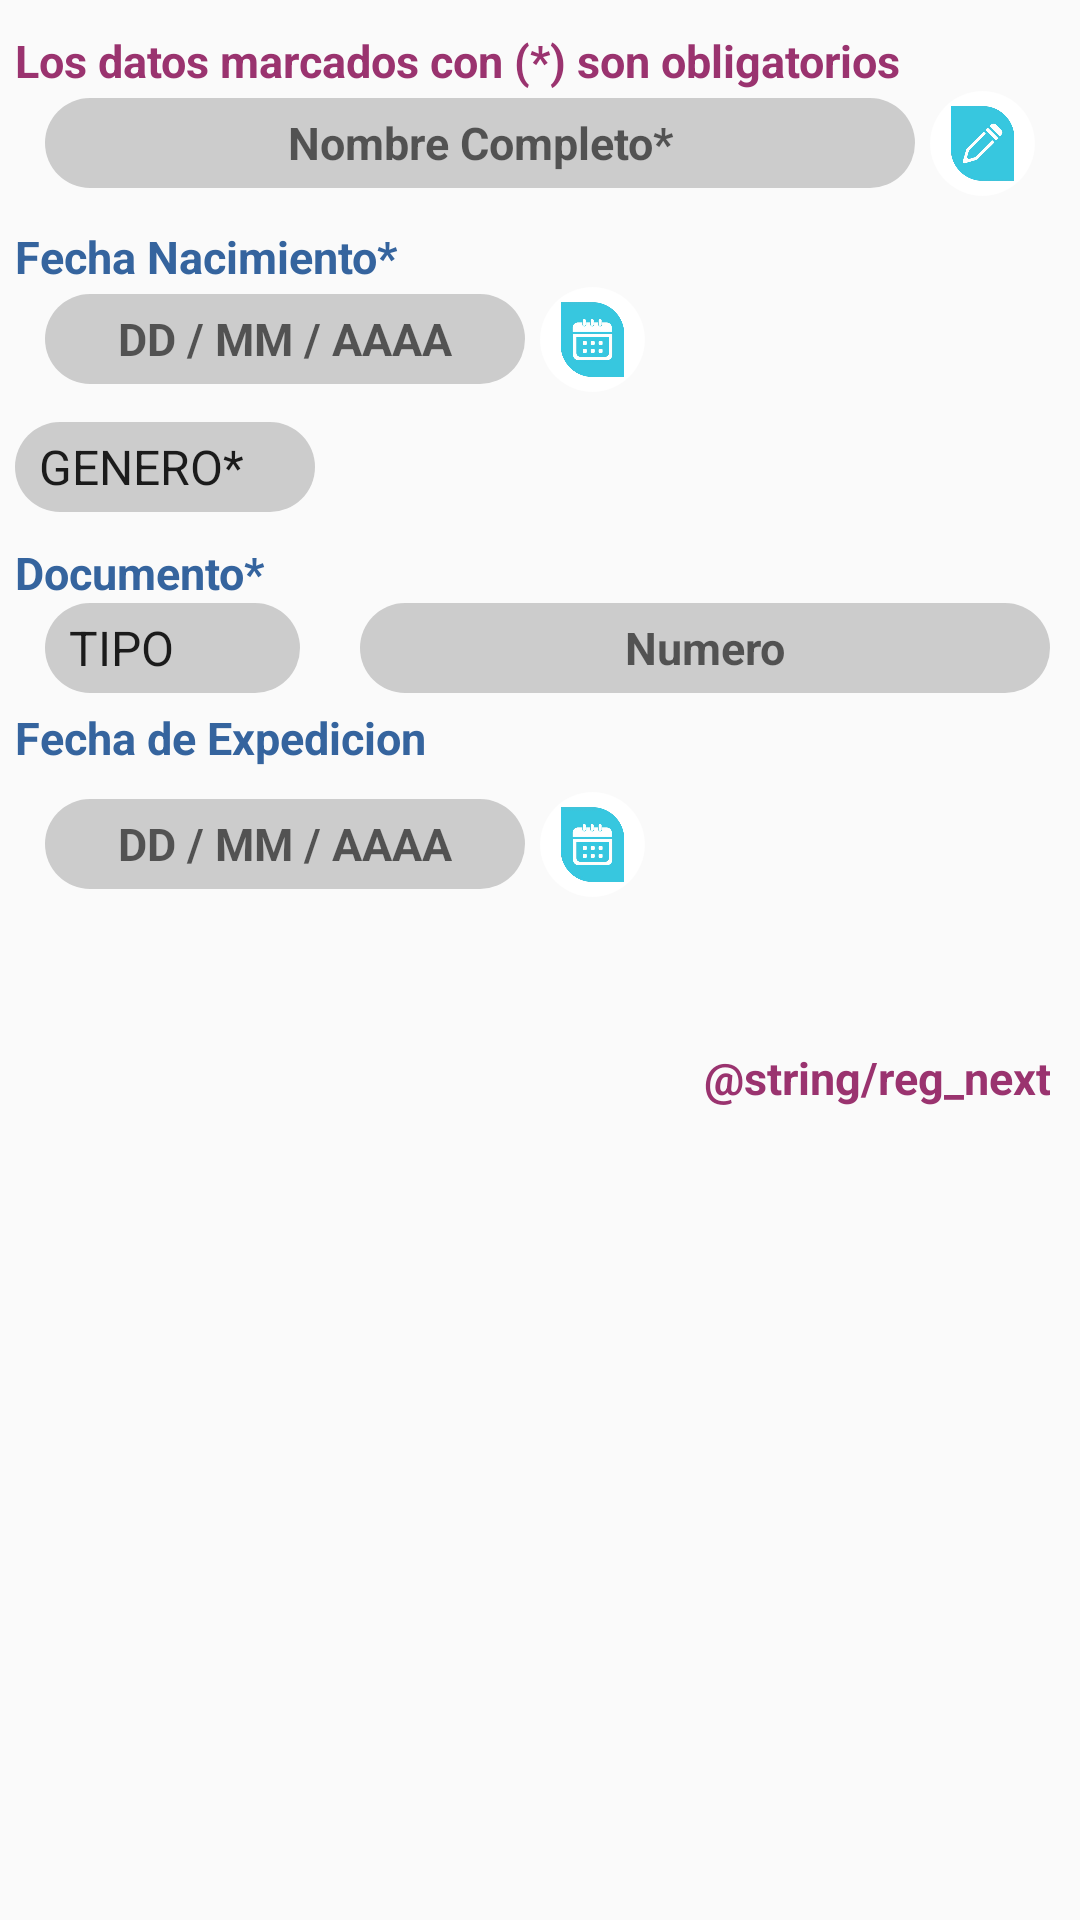

Layout XML and referenced resources for this Android screen:
<!-- AndroidManifest.xml: application theme AppTheme -->
<!-- res/layout/fragment_registro_i.xml -->
<FrameLayout xmlns:android="http://schemas.android.com/apk/res/android"
    xmlns:tools="http://schemas.android.com/tools"
    android:layout_width="match_parent"
    android:layout_height="match_parent"
    tools:context="com.appdemo.mi_salud.misakudplus_medicos.UI_registro.registroI">


    <LinearLayout
        android:layout_width="match_parent"
        android:layout_height="wrap_content"
        android:layout_marginStart="5sp"
        android:layout_marginTop="10sp"
        android:orientation="vertical">

        <TextView
            style="@style/txtSub0"
            android:layout_width="match_parent"
            android:layout_height="wrap_content"
            android:text="@string/reg_mensaje" />

        
        <LinearLayout
            android:layout_width="match_parent"
            android:layout_height="wrap_content"
            android:orientation="vertical">

            <LinearLayout
                android:layout_width="match_parent"
                android:layout_height="wrap_content"
                android:orientation="horizontal">

                <TextView
                    android:id="@+id/regName"
                    style="@style/txtBox3"
                    android:layout_width="0sp"
                    android:layout_height="30sp"
                    android:layout_marginEnd="5sp"
                    android:layout_marginStart="10sp"
                    android:layout_weight="2"
                    android:background="@drawable/round_txt"
                    android:gravity="center"
                    android:hint="@string/reg_nombre" />

                <ImageButton
                    android:id="@+id/btnName"
                    android:layout_width="35sp"
                    android:layout_height="35sp"
                    android:layout_marginEnd="15sp"
                    android:background="@drawable/img_btn"
                    android:contentDescription="@string/app_registro"
                    android:padding="5sp"
                    android:scaleType="fitCenter"
                    android:src="@drawable/editar" />
            </LinearLayout>

        </LinearLayout>

        
        <LinearLayout
            android:id="@+id/vistaFecha"
            android:layout_width="match_parent"
            android:layout_height="wrap_content"
            android:orientation="vertical">

            <TextView
                style="@style/txtSub"
                android:layout_width="match_parent"
                android:layout_height="wrap_content"
                android:layout_marginTop="10sp"
                android:text="@string/reg_fechanacimiento" />

            <LinearLayout
                android:layout_width="match_parent"
                android:layout_height="wrap_content"
                android:orientation="horizontal">

                <TextView
                    android:id="@+id/regFech"
                    style="@style/txtBox3"
                    android:layout_width="160sp"
                    android:layout_height="30sp"
                    android:layout_marginEnd="5sp"
                    android:layout_marginStart="10sp"
                    android:background="@drawable/round_txt"
                    android:gravity="center"
                    android:hint="@string/reg_calendario" />

                <ImageButton
                    android:id="@+id/btnFech"
                    android:layout_width="35sp"
                    android:layout_height="35sp"
                    android:background="@drawable/img_btn"
                    android:contentDescription="@string/app_registro"
                    android:padding="5sp"
                    android:scaleType="fitCenter"
                    android:src="@drawable/calendar" />

            </LinearLayout>
        </LinearLayout>

        <Spinner
            android:id="@+id/regSex"
            style="@style/spinBox"
            android:layout_width="100sp"
            android:layout_height="30sp"
            android:layout_marginTop="10sp"
            android:drawSelectorOnTop="true"
            android:entries="@array/genero" />

        
        <LinearLayout
            android:id="@+id/vistaDocumento"
            android:layout_width="match_parent"
            android:layout_height="wrap_content"
            android:orientation="vertical">

            <TextView
                android:id="@+id/textView4"
                style="@style/txtSub"
                android:layout_width="match_parent"
                android:layout_height="wrap_content"
                android:layout_marginTop="10sp"
                android:text="@string/reg_documento" />

            <LinearLayout
                android:layout_width="match_parent"
                android:layout_height="wrap_content"
                android:orientation="horizontal">

                <Spinner
                    android:id="@+id/regTipoD"
                    style="@style/spinBox"
                    android:layout_width="85sp"
                    android:layout_height="match_parent"
                    android:layout_marginLeft="10sp"
                    android:layout_marginRight="10sp"
                    android:drawSelectorOnTop="true"
                    android:entries="@array/tipdoc" />

                <EditText
                    android:id="@+id/regDoc"
                    style="@style/txtBoxNum"
                    android:layout_width="match_parent"
                    android:layout_height="30sp"
                    android:layout_marginLeft="10sp"
                    android:layout_marginRight="10sp"
                    android:background="@drawable/round_txt"
                    android:hint="@string/reg_numdocumneto"
                    android:labelFor="@+id/regDoc" />
            </LinearLayout>

            <TextView
                style="@style/txtSub"
                android:layout_width="wrap_content"
                android:layout_height="30sp"
                android:layout_gravity="center_vertical"
                android:gravity="center"
                android:text="@string/reg_expdocumento" />

            <LinearLayout
                android:layout_width="match_parent"
                android:layout_height="wrap_content"
                android:layout_marginTop="3sp"
                android:orientation="horizontal">

                <TextView
                    android:id="@+id/regFechExpedicion"
                    style="@style/txtBox3"
                    android:layout_width="160sp"
                    android:layout_height="30sp"
                    android:layout_marginEnd="5sp"
                    android:layout_marginStart="10sp"
                    android:background="@drawable/round_txt"
                    android:gravity="center"
                    android:hint="@string/reg_calendario" />

                <ImageButton
                    android:id="@+id/btnFechExpedicion"
                    android:layout_width="35sp"
                    android:layout_height="35sp"
                    android:background="@drawable/img_btn"
                    android:contentDescription="@string/app_registro"
                    android:padding="5sp"
                    android:scaleType="fitCenter"
                    android:src="@drawable/calendar" />
            </LinearLayout>

        </LinearLayout>


        <TextView
            android:id="@+id/idNext"
            style="@style/txtSub0"
            android:layout_width="match_parent"
            android:layout_height="match_parent"
            android:layout_marginEnd="10sp"
            android:layout_marginTop="50sp"
            android:gravity="end"
            android:text="@string/reg_next"
            android:visibility="visible" />

    </LinearLayout>

</FrameLayout>
<!-- resources referenced by this layout -->
<resources>
  <string-array name="genero">
          <item>GENERO*</item>
          <item>Femenino</item>
          <item>Masculino</item>
          <item>Otro</item>
      </string-array>
  <string-array name="tipdoc">
          <item>TIPO</item>
          <item>CC</item>
          <item>CE</item>
          <item>NI</item>
          <item>PA</item>
          <item>SE</item>
          <item>TI</item>
      </string-array>
  <!-- drawable calendar: png bitmap (drawable-xxxhdpi, 25232 bytes) -->
  <!-- drawable editar: png bitmap (drawable-xxxhdpi, 25263 bytes) -->
  <!-- drawable img_btn (drawable) -->
  <shape
      xmlns:android="http://schemas.android.com/apk/res/android"
      android:shape="oval">
  
      <gradient
          android:startColor="#FFFFFF"
          android:centerColor="#FFFFFF"
          android:endColor="#FFFFFF"
  
          android:angle="-90" />
  
  </shape>
  <!-- drawable round_txt (drawable) -->
  <?xml version="1.0" encoding="utf-8"?>
  <shape xmlns:android="http://schemas.android.com/apk/res/android"
         android:shape="rectangle"
      >
  <solid android:color="@color/winter6" />
  <corners android:bottomRightRadius="25dp"
           android:bottomLeftRadius="25dp"
           android:topRightRadius="25dp"
           android:topLeftRadius="25dp"/>
  </shape>
  <string name="app_registro">Registro</string>
  <string name="reg_calendario">DD / MM / AAAA</string>
  <string name="reg_documento">Documento*</string>
  <string name="reg_expdocumento">Fecha de Expedicion</string>
  <string name="reg_fechanacimiento">Fecha Nacimiento*</string>
  <string name="reg_mensaje">Los datos marcados con (*) son obligatorios</string>
  <string name="reg_nombre">Nombre Completo*</string>
  <string name="reg_numdocumneto">Numero</string>
  <style name="spinBox">
          <item name="android:textColor">@color/winter3</item>
          <item name="android:textStyle">bold</item>
          <item name="android:textSize">20sp</item>
          <item name="android:background">@drawable/round_spin</item>
      </style>
  <style name="txtBox3">
          <item name="android:textColor">@color/winter4</item>
          <item name="android:textStyle">bold</item>
          <item name="android:textSize">15sp</item>
          <item name="android:layout_gravity">center</item>
          <item name="android:gravity">center</item>
      </style>
  <style name="txtBoxNum">
          <item name="android:textColor">@color/winter4</item>
          <item name="android:textStyle">bold</item>
          <item name="android:textSize">15sp</item>
          <item name="android:inputType">number</item>
          <item name="android:gravity">center</item>
      </style>
  <style name="txtSub">
          <item name="android:textColor">@color/winter3</item>
          <item name="android:textStyle">bold</item>
          <item name="android:textSize">15sp</item>
      </style>
  <style name="txtSub0">
          <item name="android:textColor">@color/winter5</item>
          <item name="android:textStyle">bold</item>
          <item name="android:textSize">15sp</item>
      </style>
  <style name="AppTheme" parent="Theme.AppCompat.Light.DarkActionBar">
          
          <item name="colorPrimary">@color/colorPrimary</item>
          <item name="colorPrimaryDark">@color/colorPrimaryDark</item>
          <item name="colorAccent">@color/colorAccent</item>
      </style>
  <color name="winter6">#CCCCCC</color>
  <color name="winter3">#35649E</color>
  <!-- drawable round_spin (drawable) -->
  <?xml version="1.0" encoding="utf-8"?>
  <shape xmlns:android="http://schemas.android.com/apk/res/android"
      android:shape="rectangle"
      >
      <solid android:color="@color/winter6" />
      <corners android:bottomRightRadius="15dp"
          android:bottomLeftRadius="15dp"
          android:topRightRadius="15dp"
          android:topLeftRadius="15dp"/>
  </shape>
  <color name="winter4">#3B92B0</color>
  <color name="winter5">#9A336F</color>
  <color name="colorPrimary">#273B75</color>
  <color name="colorPrimaryDark">#35649E</color>
  <color name="colorAccent">#9A336F</color>
</resources>
